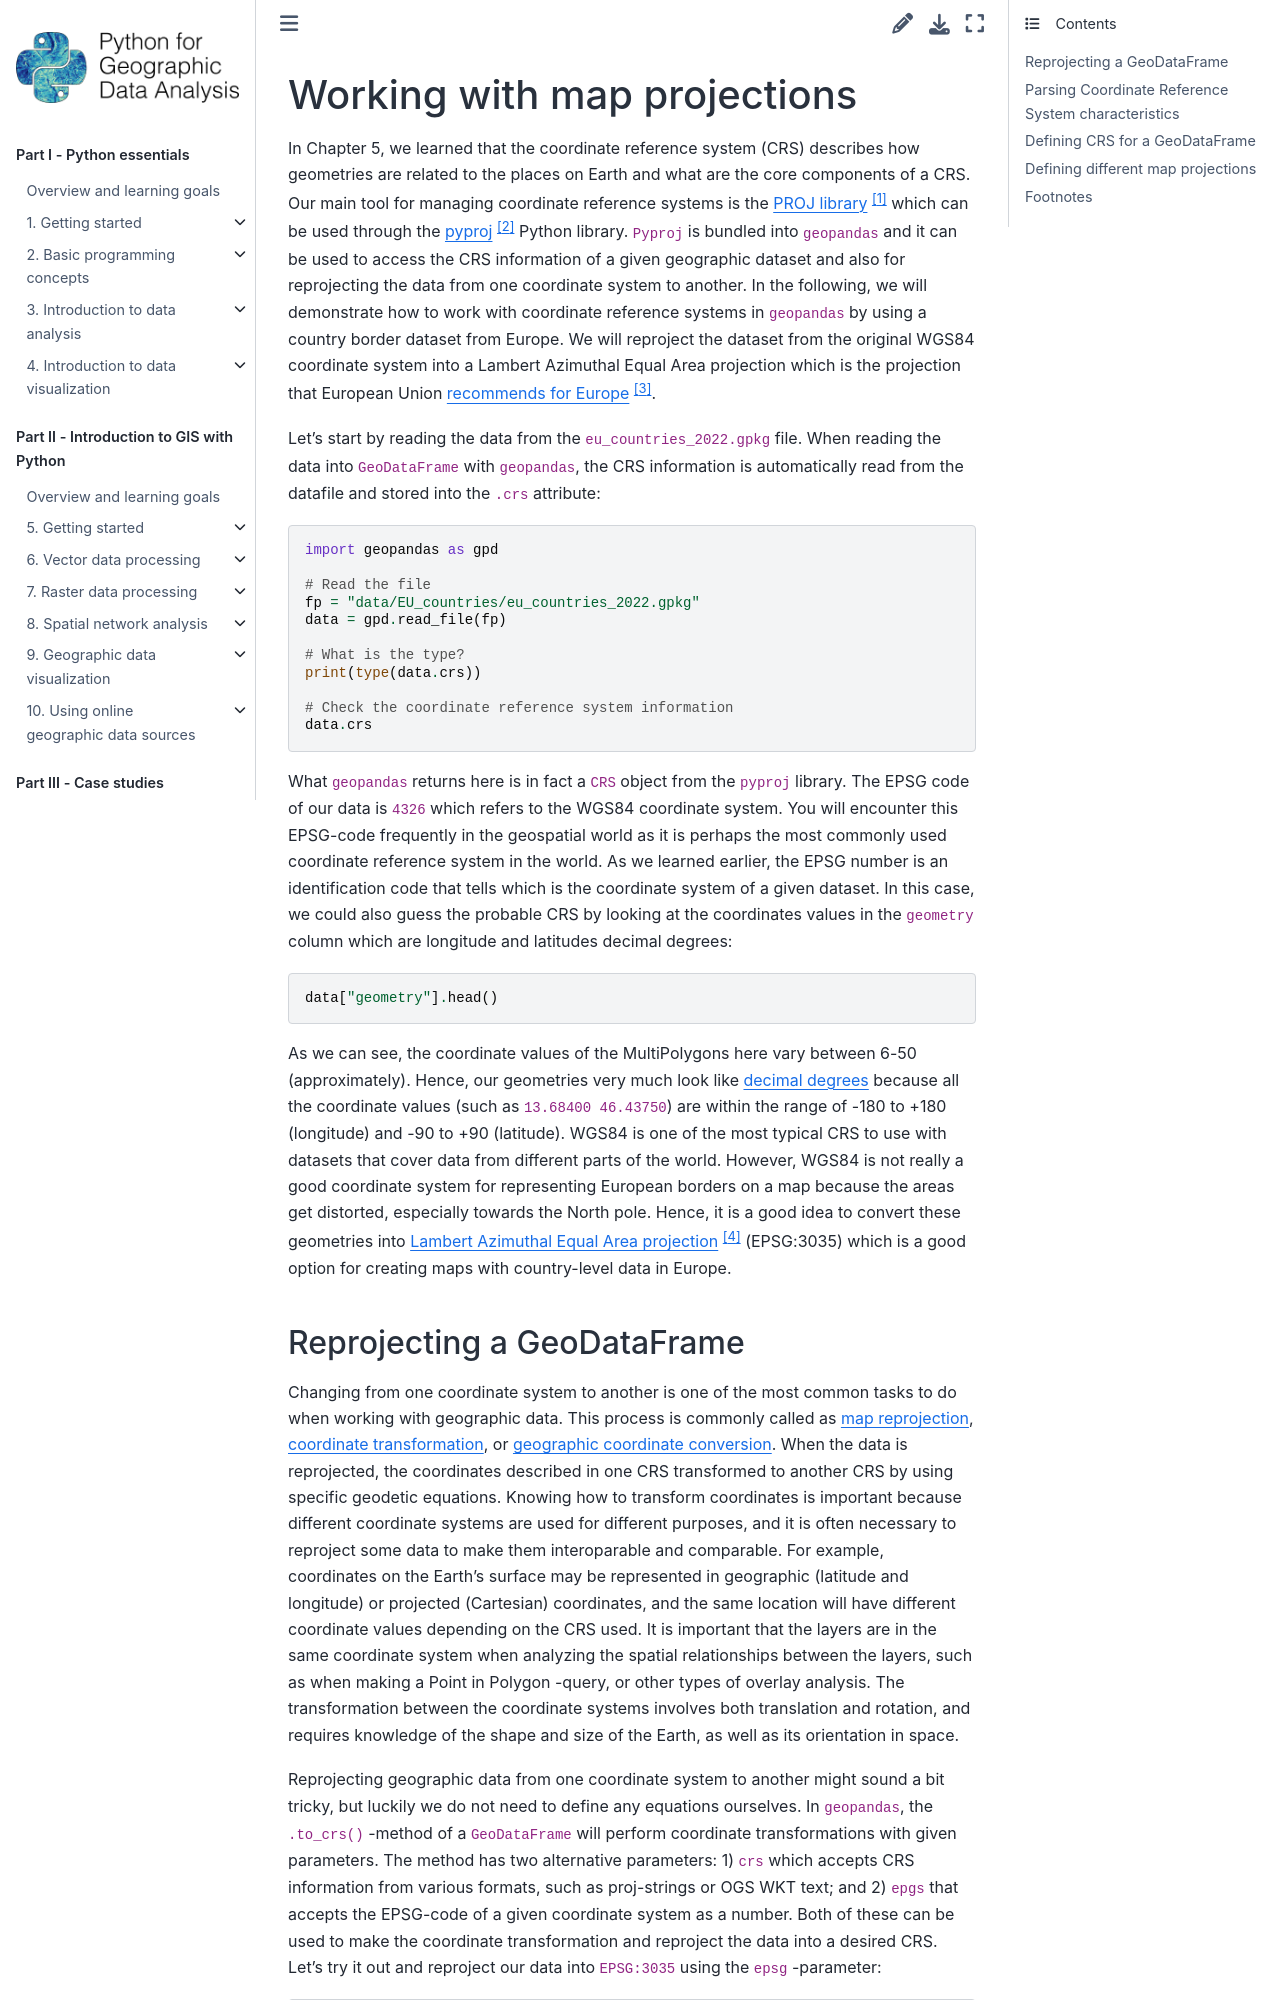

repository: Python-GIS-book/site · page: part2/chapter-06/md/03-coordinate-reference-system.html · generator: sphinx

---
jupyter:
  jupytext:
    text_representation:
      extension: .md
      format_name: markdown
      format_version: '1.3'
      jupytext_version: 1.16.4
  kernelspec:
    display_name: Python 3 (ipykernel)
    language: python
    name: python3
---

<!-- #region editable=true slideshow={"slide_type": ""} -->
# Working with map projections
<!-- #endregion -->

In Chapter 5, we learned that the coordinate reference system (CRS) describes how geometries are related to the places on Earth and what are the core components of a CRS. Our main tool for managing coordinate reference systems is the [PROJ library](https://proj.org/) [^proj] which can be used through the [pyproj](https://pyproj4.github.io/pyproj/stable/) [^pyproj] Python library. `Pyproj` is bundled into `geopandas` and it can be used to access the CRS information of a given geographic dataset and also for reprojecting the data from one coordinate system to another. In the following, we will demonstrate how to work with coordinate reference systems in `geopandas` by using a country border dataset from Europe. We will reproject the dataset from the original WGS84 coordinate system into a Lambert Azimuthal Equal Area projection which is the projection that European Union [recommends for Europe](http://mapref.org/LinkedDocuments/MapProjectionsForEurope-EUR-20120.pdf) [^EU_projection].

Let's start by reading the data from the `eu_countries_2022.gpkg` file. When reading the data into `GeoDataFrame` with `geopandas`, the CRS information is automatically read from the datafile and stored into the `.crs` attribute:

```python
import geopandas as gpd

# Read the file
fp = "data/EU_countries/eu_countries_2022.gpkg"
data = gpd.read_file(fp)

# What is the type?
print(type(data.crs))

# Check the coordinate reference system information
data.crs
```

What `geopandas` returns here is in fact a `CRS` object from the `pyproj` library. The EPSG code of our data is `4326` which refers to the WGS84 coordinate system. You will encounter this EPSG-code frequently in the geospatial world as it is perhaps the most commonly used coordinate reference system in the world. As we learned earlier, the EPSG number is an identification code that tells which is the coordinate system of a given dataset. In this case, we could also guess the probable CRS by looking at the coordinates values in the `geometry` column which are longitude and latitudes decimal degrees:

```python
data["geometry"].head()
```

As we can see, the coordinate values of the MultiPolygons here vary between 6-50 (approximately). Hence, our geometries very much look like {term}`decimal degrees` because all the coordinate values (such as `13.68400 46.43750`) are within the range of -180 to +180 (longitude) and -90 to +90 (latitude). WGS84 is one of the most typical CRS to use with datasets that cover data from different parts of the world. However, WGS84 is not really a good coordinate system for representing European borders on a map because the areas get distorted, especially towards the North pole. Hence, it is a good idea to convert these geometries into [Lambert Azimuthal Equal Area projection](http://spatialreference.org/ref/epsg/etrs89-etrs-laea/) [^LAEA] (EPSG:3035) which is a good option for creating maps with country-level data in Europe.
